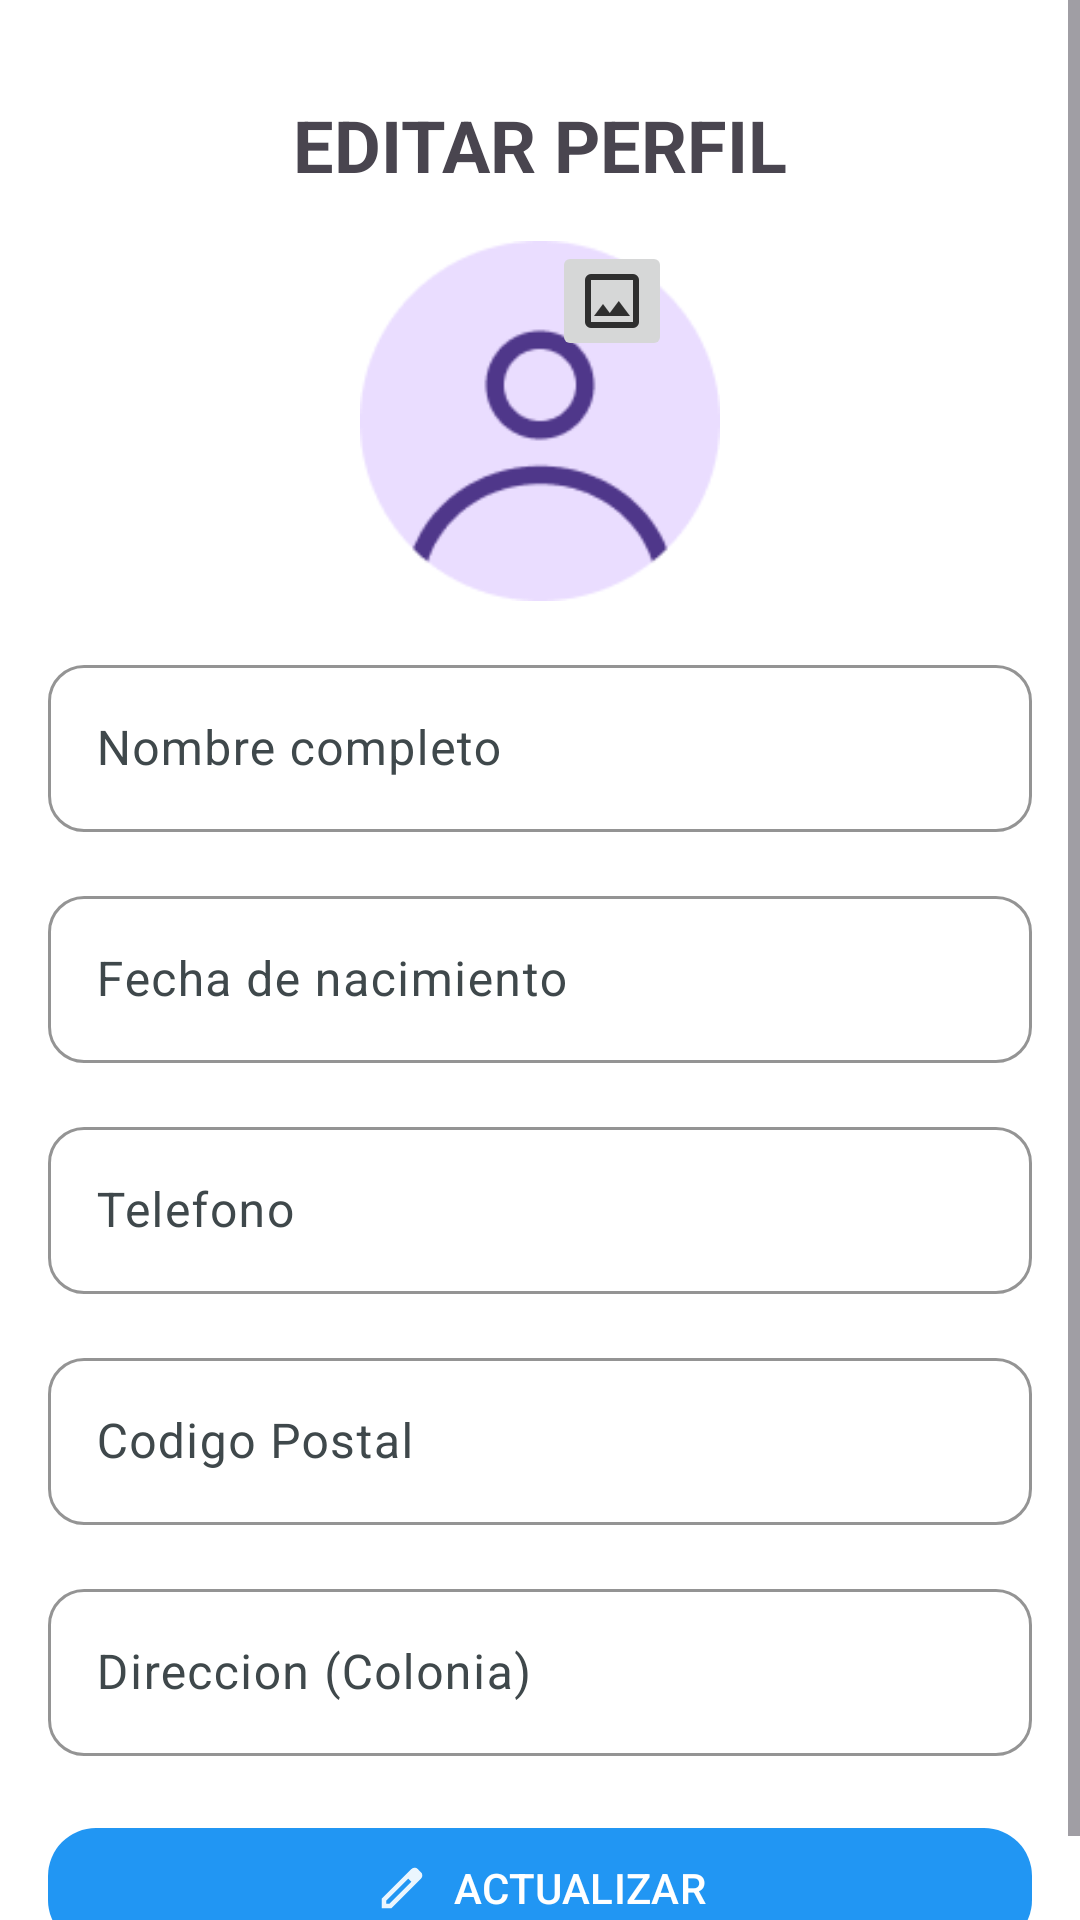

The Android layout XML behind this screen, and the referenced resources:
<!-- AndroidManifest.xml: application theme Theme.MediLink -->
<!-- res/layout/activity_editar_perfil.xml -->
<?xml version="1.0" encoding="utf-8"?>
<ScrollView
    xmlns:android="http://schemas.android.com/apk/res/android"
    xmlns:app="http://schemas.android.com/apk/res-auto"
    xmlns:tools="http://schemas.android.com/tools"
    xmlns:material="http://schemas.android.com/apk/res-auto"
    android:id="@+id/main"
    android:layout_width="match_parent"
    android:layout_height="match_parent"
    tools:context=".EditarPerfil">

    <RelativeLayout
        android:layout_width="match_parent"
        android:layout_height="wrap_content"
        android:padding="16dp">

        
        <TextView
            android:id="@+id/Txt_Editar_Perfil"
            android:text="@string/Txt_Editar_Perfil"
            android:textStyle="bold"
            android:textSize="24sp"
            android:gravity="center"
            android:textAllCaps="true"
            android:layout_width="match_parent"
            android:layout_height="wrap_content"
            android:layout_marginTop="16dp"/>

        
        <RelativeLayout
            android:id="@+id/perfilRL"
            android:layout_below="@id/Txt_Editar_Perfil"
            android:layout_marginTop="16dp"
            android:layout_centerHorizontal="true"
            android:layout_width="120dp"
            android:layout_height="120dp">

            <ImageView
                android:id="@+id/img_perfil"
                android:layout_width="120dp"
                android:layout_height="120dp"
                android:scaleType="centerCrop"
                android:src="@drawable/imagen_perfil" />

            <ImageButton
                android:id="@+id/FABCambiarImg"
                android:layout_width="40dp"
                android:layout_height="40dp"
                android:layout_alignParentEnd="true"
                android:layout_marginEnd="16dp"
                android:src="@drawable/ic_img"
                app:fabSize="mini" />
        </RelativeLayout>

        
        <com.google.android.material.textfield.TextInputLayout
            android:id="@+id/TIL_Nombres"
            android:layout_width="match_parent"
            android:layout_height="wrap_content"
            android:layout_below="@id/perfilRL"
            android:layout_marginTop="16dp"
            app:boxStrokeColor="@color/blue_500"
            app:boxCornerRadiusTopStart="12dp"
            app:boxCornerRadiusBottomEnd="12dp"
            app:boxCornerRadiusTopEnd="12dp"
            app:boxCornerRadiusBottomStart="12dp">

            <com.google.android.material.textfield.TextInputEditText
                android:id="@+id/Et_Nombres"
                android:hint="@string/Et_Nombres"
                android:inputType="textPersonName"
                android:layout_width="match_parent"
                android:layout_height="wrap_content"/>
        </com.google.android.material.textfield.TextInputLayout>

        <com.google.android.material.textfield.TextInputLayout
            android:id="@+id/TIL_Nac"
            android:layout_width="match_parent"
            android:layout_height="wrap_content"
            android:layout_below="@id/TIL_Nombres"
            android:layout_marginTop="16dp"
            app:boxStrokeColor="@color/blue_500"
            app:boxCornerRadiusTopStart="12dp"
            app:boxCornerRadiusBottomEnd="12dp"
            app:boxCornerRadiusTopEnd="12dp"
            app:boxCornerRadiusBottomStart="12dp">

            <com.google.android.material.textfield.TextInputEditText
                android:id="@+id/Et_fecha_nac"
                android:hint="@string/Et_fecha_nac"
                android:inputType="date"
                android:layout_width="match_parent"
                android:layout_height="wrap_content"
                android:focusable="false"/>
        </com.google.android.material.textfield.TextInputLayout>

        <com.google.android.material.textfield.TextInputLayout
            android:id="@+id/TIL_Telefono"
            android:layout_width="match_parent"
            android:layout_height="wrap_content"
            android:layout_below="@id/TIL_Nac"
            android:layout_marginTop="16dp"
            app:boxStrokeColor="@color/blue_500"
            app:boxCornerRadiusTopStart="12dp"
            app:boxCornerRadiusBottomEnd="12dp"
            app:boxCornerRadiusTopEnd="12dp"
            app:boxCornerRadiusBottomStart="12dp">

            <com.google.android.material.textfield.TextInputEditText
                android:id="@+id/Et_Telefono"
                android:hint="@string/Et_Telefono"
                android:inputType="phone"
                android:maxLength="10"
                android:layout_width="match_parent"
                android:layout_height="wrap_content"/>
        </com.google.android.material.textfield.TextInputLayout>

        <com.google.android.material.textfield.TextInputLayout
            android:id="@+id/TIL_Cp"
            android:layout_width="match_parent"
            android:layout_height="wrap_content"
            android:layout_below="@id/TIL_Telefono"
            android:layout_marginTop="16dp"
            app:boxStrokeColor="@color/blue_500"
            app:boxCornerRadiusTopStart="12dp"
            app:boxCornerRadiusBottomEnd="12dp"
            app:boxCornerRadiusTopEnd="12dp"
            app:boxCornerRadiusBottomStart="12dp">

            <com.google.android.material.textfield.TextInputEditText
                android:id="@+id/Et_Cp"
                android:hint="@string/Et_Cp"
                android:maxLength="5"
                android:layout_width="match_parent"
                android:layout_height="wrap_content"/>
        </com.google.android.material.textfield.TextInputLayout>

        <com.google.android.material.textfield.TextInputLayout
            android:id="@+id/TIL_Direccion"
            android:layout_width="match_parent"
            android:layout_height="wrap_content"
            android:layout_below="@id/TIL_Cp"
            android:layout_marginTop="16dp"
            app:boxStrokeColor="@color/blue_500"
            app:boxCornerRadiusTopStart="12dp"
            app:boxCornerRadiusBottomEnd="12dp"
            app:boxCornerRadiusTopEnd="12dp"
            app:boxCornerRadiusBottomStart="12dp">

            <com.google.android.material.textfield.TextInputEditText
                android:id="@+id/Et_Direccion"
                android:hint="@string/Et_Direccion"
                android:layout_width="match_parent"
                android:layout_height="wrap_content"/>
        </com.google.android.material.textfield.TextInputLayout>

        
        <com.google.android.material.button.MaterialButton
            android:id="@+id/Btn_Actualizar"
            android:textAllCaps="true"
            android:text="@string/Btn_Actualizar"
            android:layout_width="match_parent"
            android:layout_height="wrap_content"
            android:layout_below="@id/TIL_Direccion"
            android:layout_marginTop="20dp"
            app:icon="@drawable/ic_edit"
            app:iconGravity="textStart"
            app:backgroundTint="@color/blue_500"
            app:cornerRadius="16dp"
            android:textColor="@android:color/white"/>

    </RelativeLayout>

</ScrollView>
<!-- resources referenced by this layout -->
<resources>
  <color name="blue_500">#2196F3</color>
  <!-- drawable ic_img (drawable) -->
  <vector xmlns:android="http://schemas.android.com/apk/res/android" android:alpha="0.91" android:height="24dp" android:viewportHeight="960" android:viewportWidth="960" android:width="24dp">
        
      <path android:fillColor="#1f1f1f" android:pathData="M200,840q-33,0 -56.5,-23.5T120,760v-560q0,-33 23.5,-56.5T200,120h560q33,0 56.5,23.5T840,200v560q0,33 -23.5,56.5T760,840L200,840ZM200,760h560v-560L200,200v560ZM240,680h480L570,480 450,640l-90,-120 -120,160ZM200,760v-560,560Z"/>
      
  </vector>
  <string name="Btn_Actualizar">Actualizar</string>
  <string name="Et_Cp">Codigo Postal</string>
  <string name="Et_Direccion">Direccion (Colonia)</string>
  <string name="Et_Nombres">Nombre completo</string>
  <string name="Et_Telefono">Telefono</string>
  <string name="Et_fecha_nac">Fecha de nacimiento</string>"
  <string name="Txt_Editar_Perfil">Editar Perfil</string>
  <style name="Theme.MediLink" parent="Base.Theme.MediLink" />
  <color name="md_theme_primary">#006878</color>
  <color name="md_theme_onPrimary">#FFFFFF</color>
  <color name="md_theme_primaryContainer">#A7EEFF</color>
  <color name="md_theme_onPrimaryContainer">#004E5B</color>
  <color name="md_theme_secondary">#4B6268</color>
  <color name="md_theme_onSecondary">#FFFFFF</color>
  <color name="md_theme_secondaryContainer">#CDE7EE</color>
  <color name="md_theme_onSecondaryContainer">#334A50</color>
  <color name="md_theme_tertiary">#555D7E</color>
  <color name="md_theme_onTertiary">#FFFFFF</color>
  <color name="md_theme_tertiaryContainer">#DCE1FF</color>
  <color name="md_theme_onTertiaryContainer">#3E4565</color>
  <color name="md_theme_error">#BA1A1A</color>
  <color name="md_theme_onError">#FFFFFF</color>
  <color name="md_theme_errorContainer">#FFDAD6</color>
  <color name="md_theme_onErrorContainer">#93000A</color>
  <color name="white">#FFFFFFFF</color>
  <color name="md_theme_onBackground">#171D1E</color>
  <color name="md_theme_surface">#F5FAFC</color>
  <color name="md_theme_onSurface">#171D1E</color>
  <color name="md_theme_surfaceVariant">#DBE4E7</color>
  <color name="md_theme_onSurfaceVariant">#3F484B</color>
  <color name="md_theme_outline">#6F797B</color>
  <color name="md_theme_outlineVariant">#BFC8CB</color>
  <color name="md_theme_inverseSurface">#2B3133</color>
  <color name="md_theme_inverseOnSurface">#ECF2F3</color>
  <color name="md_theme_inversePrimary">#83D2E5</color>
  <color name="md_theme_primaryFixed">#A7EEFF</color>
  <color name="md_theme_onPrimaryFixed">#001F25</color>
  <color name="md_theme_primaryFixedDim">#83D2E5</color>
  <color name="md_theme_onPrimaryFixedVariant">#004E5B</color>
  <color name="md_theme_secondaryFixed">#CDE7EE</color>
  <color name="md_theme_onSecondaryFixed">#051F24</color>
  <color name="md_theme_secondaryFixedDim">#B2CBD2</color>
  <color name="md_theme_onSecondaryFixedVariant">#334A50</color>
  <color name="md_theme_tertiaryFixed">#DCE1FF</color>
  <color name="md_theme_onTertiaryFixed">#121A37</color>
  <color name="md_theme_tertiaryFixedDim">#BDC5EB</color>
  <color name="md_theme_onTertiaryFixedVariant">#3E4565</color>
  <color name="md_theme_surfaceDim">#D5DBDD</color>
  <color name="md_theme_surfaceBright">#F5FAFC</color>
  <color name="md_theme_surfaceContainerLowest">#FFFFFF</color>
  <color name="md_theme_surfaceContainerLow">#EFF4F6</color>
  <color name="md_theme_surfaceContainer">#E9EFF1</color>
  <color name="md_theme_surfaceContainerHigh">#E4E9EB</color>
  <color name="md_theme_surfaceContainerHighest">#DEE3E5</color>
</resources>
